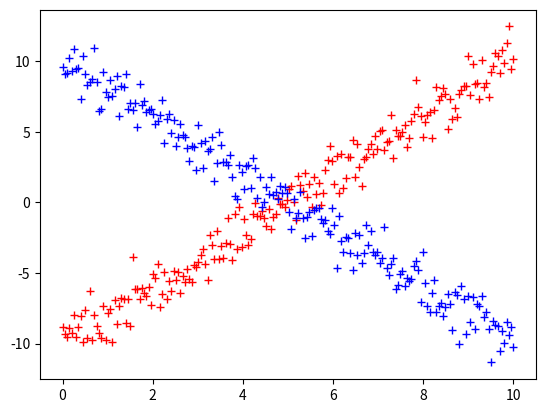

Reproduce this figure in Python.
import numpy as np
import numpy as np
from scipy import linalg
from PIL import Image
import matplotlib.image as mpimag
import matplotlib.pyplot as plt
import sys
import math

n=200

# Paramètres de la droite
A = 2
b = -10

# Générer les coordonnées x
x = np.linspace(0, 10, n)


# Générer les coordonnées y
y1 = A * x + b
y2 = -A * x - b

# Générer un bruit aléatoire pour les coordonnées y
noise1 = np.random.normal(0, 1, len(x))
noise2 = np.random.normal(0, 1, len(x))
# Ajouter du bruit aux coordonnées y
y1 = y1 + noise1
y2 = y2 + noise2
plt.plot(x, y1, 'r+',x,y2,'b+')
plt.show()
